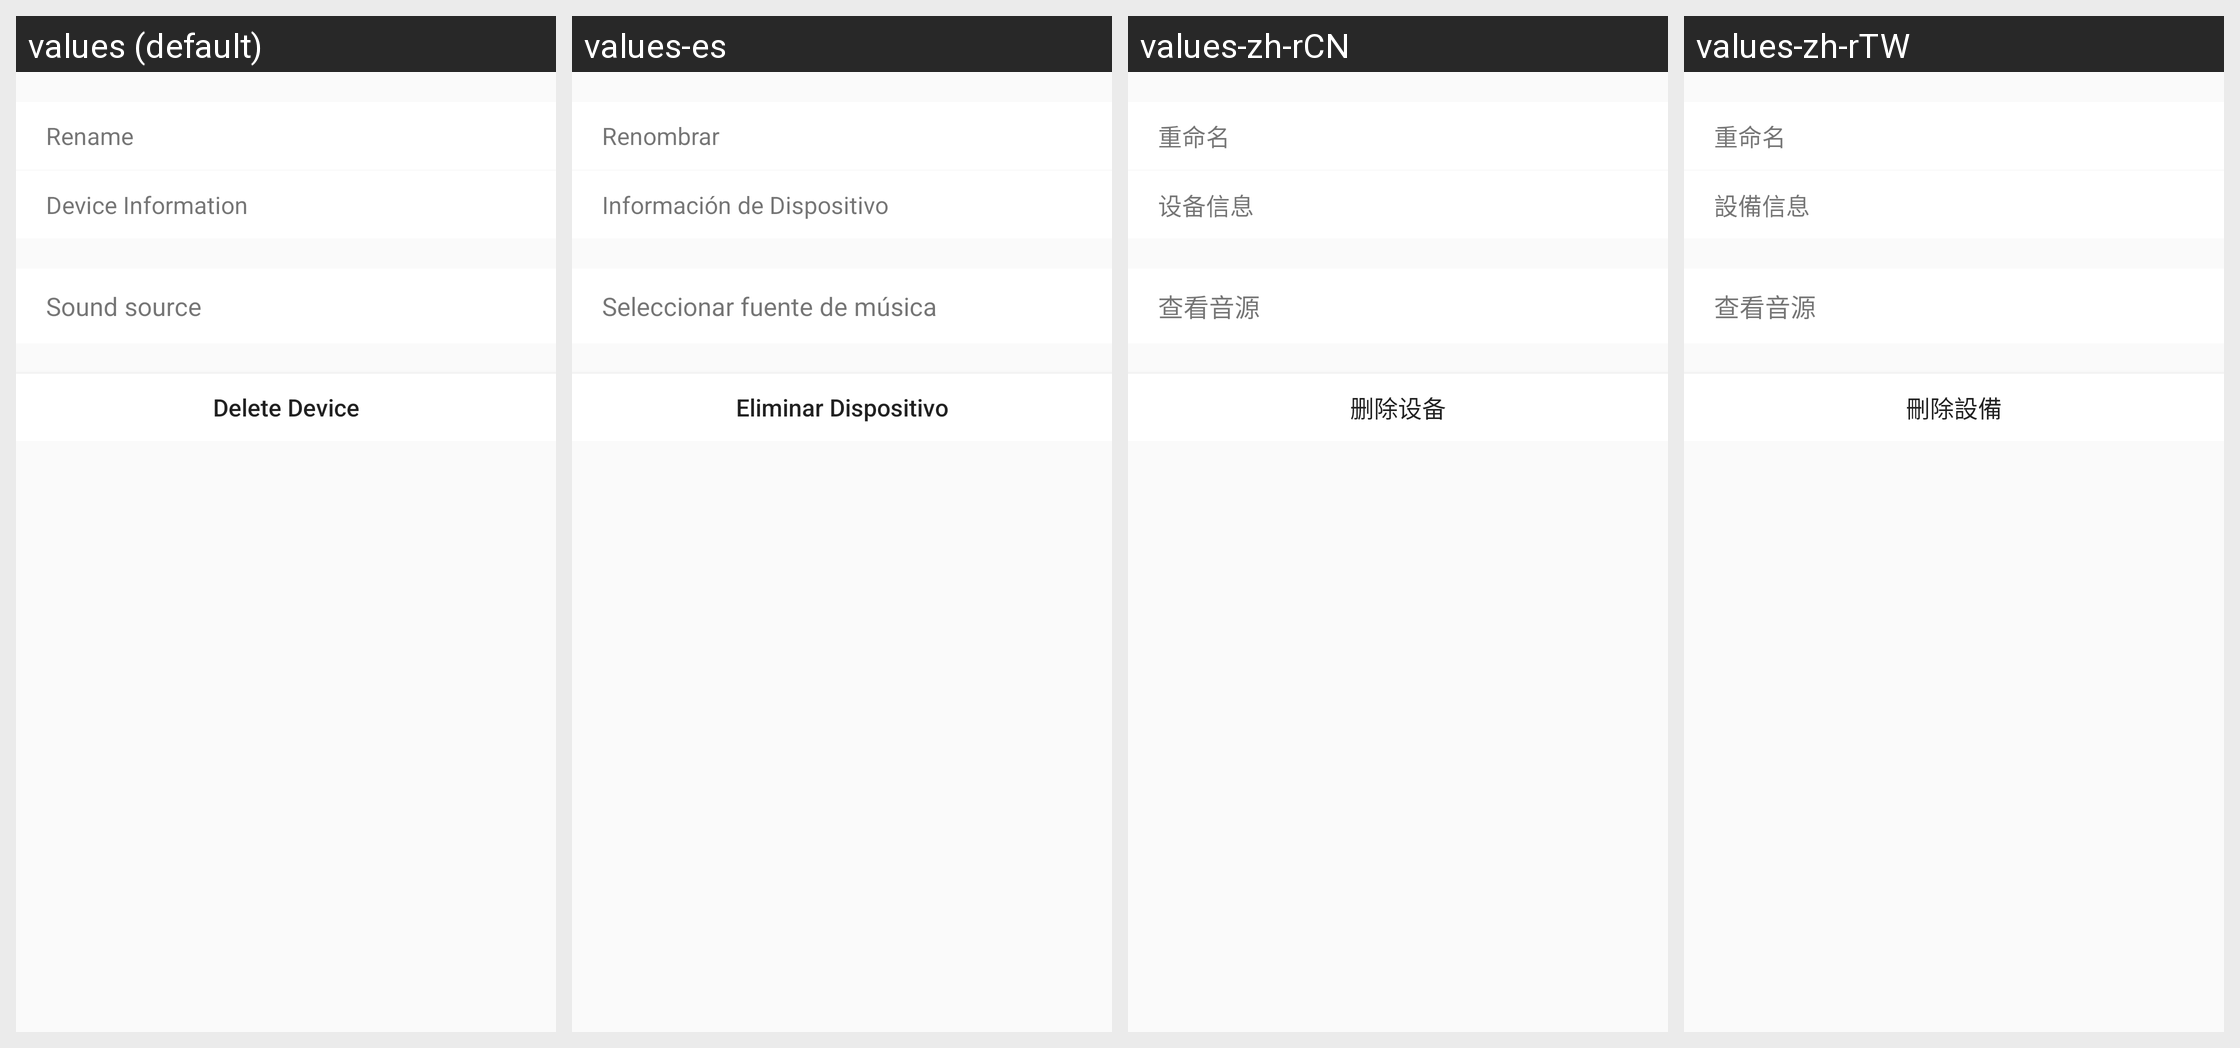

For this localized Android screen grid, give each drawn string resource with its value in every locale shown.
Android screen res/layout/activity_wish_bgm_setting.xml rendered under 4 locales, left to right: values (default), values-es, values-zh-rCN, values-zh-rTW. Device: Nexus 5 (rendered at 1080×1920; each locale shown at half size, 540×960, under a caption strip naming it); theme AppTheme.
Other locales in the repository, not shown: values-iw-rIL, values-ja, values-ko.
Strings drawn on this screen, with the default value and each locale's value (text and hints the layout hard-codes, and strings that could not be matched under every locale, appear in the picture but are not listed):

Device_Rename
  values: Rename
  values-es: Renombrar
  values-zh-rCN: 重命名
  values-zh-rTW: 重命名

Device_Info
  values: Device Information
  values-es: Información de Dispositivo
  values-zh-rCN: 设备信息
  values-zh-rTW: 設備信息

Music_source_choose
  values: Sound source
  values-es: Seleccionar fuente de música
  values-zh-rCN: 查看音源
  values-zh-rTW: 查看音源

Device_DeleteDevice
  values: Delete Device
  values-es: Eliminar Dispositivo
  values-zh-rCN: 删除设备
  values-zh-rTW: 刪除設備
